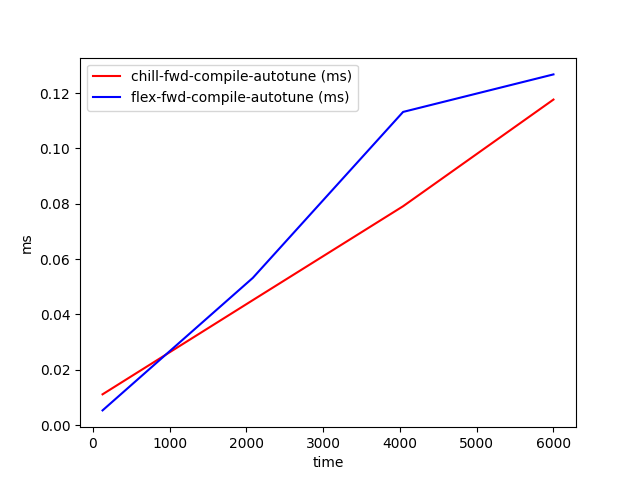

Data behind this chart, as committed beside it:
time, chill-fwd-compile-autotune (ms), flex-fwd-compile-autotune (ms)
128, 0.0111, 0.005286
2085, 0.04515, 0.0532
4042, 0.07911, 0.1132
6000, 0.1177, 0.1268
